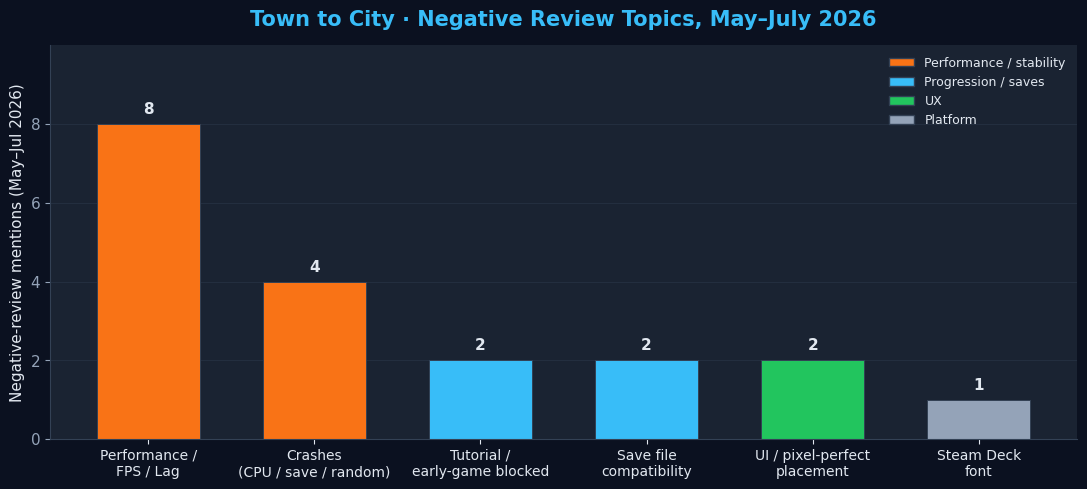

Source code (Python): (Note: this script raises an exception after producing the figure.)
#!/usr/bin/env python3
"""Town to City performance-optimization chart:
Recurring complaint topics across the most-recent negative Steam reviews
(May–July 2026). Bars use the site's blueprint dark palette.

Data is taken directly from the page table, sourced from public Steam reviews.
"""
from pathlib import Path
import matplotlib
matplotlib.use("Agg")
matplotlib.rcParams.update({
    "font.family": "sans-serif",
    "font.sans-serif": ["Helvetica Neue", "Helvetica", "Arial", "DejaVu Sans"],
    "axes.unicode_minus": False,
})

import matplotlib.pyplot as plt  # noqa: E402


# Site palette, mirrored from town-to-city-guide tailwind.config.ts.
BG = "#0b1120"
CARD = "#1a2332"
TEXT = "#e2e8f0"
MUTED = "#94a3b8"
ACCENT = "#38bdf8"   # blueprint-accent (primary)
WARM = "#f97316"     # blueprint-warm (performance / critical)
GREEN = "#22c55e"    # blueprint-green
BORDER = "#334155"

# Same numbers as the "Topics in negative reviews" table in page.tsx.
topics = [
    "Performance /\nFPS / Lag",
    "Crashes\n(CPU / save / random)",
    "Tutorial /\nearly-game blocked",
    "Save file\ncompatibility",
    "UI / pixel-perfect\nplacement",
    "Steam Deck\nfont",
]
counts = [8, 4, 2, 2, 2, 1]
bar_colors = [WARM, WARM, ACCENT, ACCENT, GREEN, MUTED]

plt.rcParams.update({
    "figure.facecolor": BG,
    "axes.facecolor": CARD,
    "savefig.facecolor": BG,
    "text.color": TEXT,
    "axes.edgecolor": BORDER,
    "axes.labelcolor": TEXT,
    "xtick.color": TEXT,
    "ytick.color": MUTED,
    "font.size": 11,
})

fig, ax = plt.subplots(figsize=(11, 5.4))

x = list(range(len(topics)))
bars = ax.bar(x, counts, width=0.62, color=bar_colors,
              edgecolor=BORDER, linewidth=0.7)

for b, v in zip(bars, counts):
    ax.text(b.get_x() + b.get_width() / 2, v + 0.18, f"{v}",
            ha="center", va="bottom", fontsize=11, fontweight="bold",
            color=TEXT)

ax.set_xticks(x)
ax.set_xticklabels(topics, fontsize=10)
ax.set_ylabel("Negative-review mentions (May–Jul 2026)", color=TEXT)
ax.set_ylim(0, max(counts) + 2)
ax.set_yticks(range(0, max(counts) + 2, 2))

ax.set_title(
    "Town to City · Negative Review Topics, May–July 2026",
    color=ACCENT, fontsize=15, pad=14, fontweight="bold",
)
ax.grid(axis="y", color=BORDER, alpha=0.45, linewidth=0.6)
ax.set_axisbelow(True)
for spine in ("top", "right"):
    ax.spines[spine].set_visible(False)
ax.spines["left"].set_color(BORDER)
ax.spines["bottom"].set_color(BORDER)

# Legend for the colour buckets
from matplotlib.patches import Patch
legend_handles = [
    Patch(facecolor=WARM, edgecolor=BORDER, label="Performance / stability"),
    Patch(facecolor=ACCENT, edgecolor=BORDER, label="Progression / saves"),
    Patch(facecolor=GREEN, edgecolor=BORDER, label="UX"),
    Patch(facecolor=MUTED, edgecolor=BORDER, label="Platform"),
]
ax.legend(handles=legend_handles, frameon=False, loc="upper right",
          fontsize=9, labelcolor=TEXT)

fig.tight_layout(rect=[0, 0.03, 1, 0.96])

out = Path("/Users/wangxiaolong/program/游戏站/town-to-city-guide/public/images/performance-optimization.png")
out.parent.mkdir(parents=True, exist_ok=True)
fig.savefig(out, dpi=200, bbox_inches="tight")
print(f"saved {out} {out.stat().st_size} bytes")
